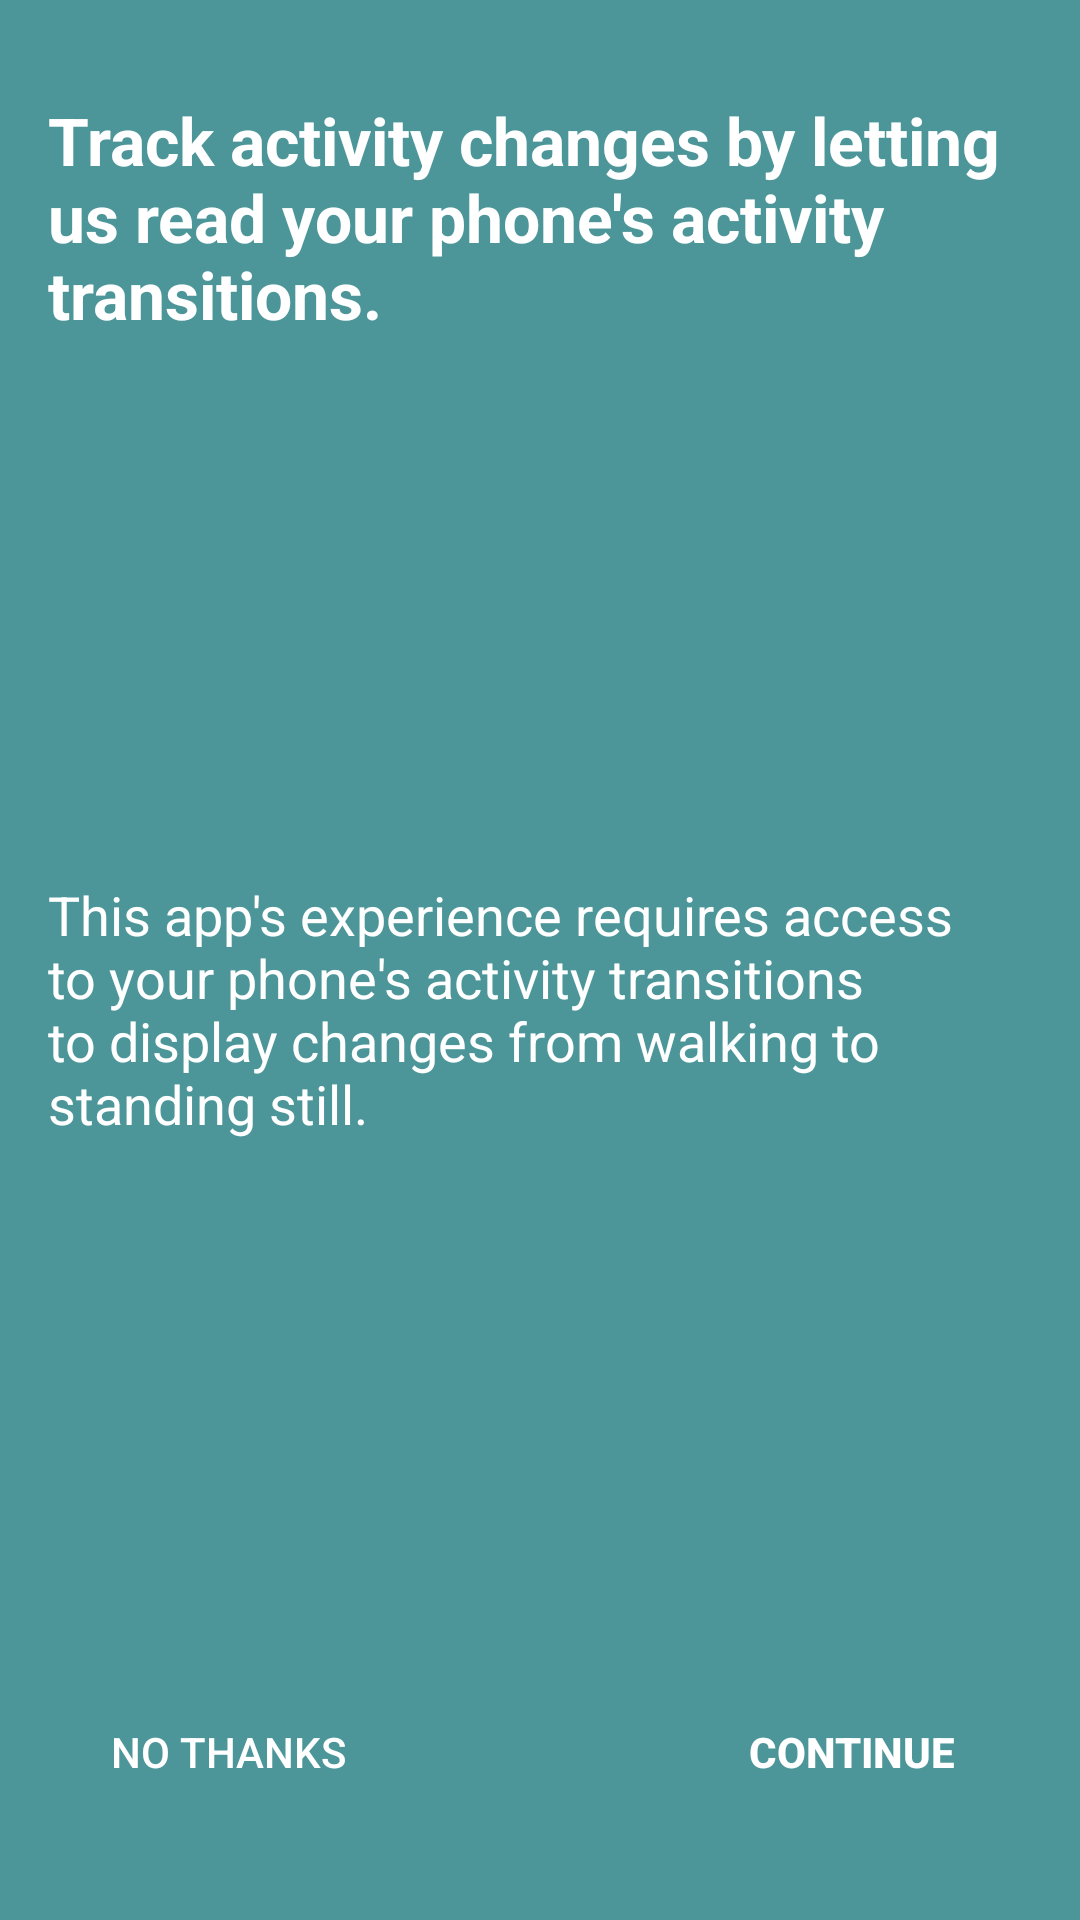

Produce the Android XML layout that renders to this screen, including the resource entries it uses.
<!-- AndroidManifest.xml: application theme Theme.ActivityTransitionTrial -->
<!-- res/layout/activity_permission_rational.xml -->
<?xml version="1.0" encoding="utf-8"?>
<androidx.constraintlayout.widget.ConstraintLayout xmlns:android="http://schemas.android.com/apk/res/android"
    xmlns:app="http://schemas.android.com/apk/res-auto"
    xmlns:tools="http://schemas.android.com/tools"
    android:id="@+id/relativeLayout"
    android:layout_width="match_parent"
    android:layout_height="match_parent"
    android:background="#4c9699"
    android:paddingLeft="@dimen/activity_horizontal_margin"
    android:paddingTop="@dimen/activity_vertical_margin"
    android:paddingRight="@dimen/activity_horizontal_margin"
    android:paddingBottom="@dimen/activity_vertical_margin"
    tools:context=".PermissionRationaleActivity">

    <Button
        android:id="@+id/deny_permission_request"
        android:layout_width="wrap_content"
        android:layout_height="wrap_content"
        android:layout_marginStart="16dp"
        android:layout_marginBottom="16dp"
        android:background="@android:color/transparent"
        android:onClick="onClickDenyPermissionRequest"
        android:stateListAnimator="@null"
        android:text="@string/no_thanks_activity_permission_rational"
        android:textColor="#ffffff"
        app:layout_constraintBottom_toBottomOf="parent"
        app:layout_constraintLeft_toLeftOf="parent"
        app:layout_constraintStart_toStartOf="parent"
        android:layout_marginLeft="16dp" />

    <Button
        android:id="@+id/approve_permission_request"
        android:layout_width="wrap_content"
        android:layout_height="wrap_content"
        android:layout_marginEnd="16dp"
        android:layout_marginBottom="16dp"
        android:background="@android:color/transparent"
        android:onClick="onClickApprovePermissionRequest"
        android:stateListAnimator="@null"
        android:text="@string/continue_activity_permission_rational"
        android:textColor="#ffffff"
        android:textStyle="bold"
        app:layout_constraintBottom_toBottomOf="parent"
        app:layout_constraintEnd_toEndOf="parent"
        app:layout_constraintRight_toRightOf="parent"
        app:layout_constraintTop_toTopOf="@+id/deny_permission_request"
        android:layout_marginRight="16dp" />

    <TextView
        android:id="@+id/mainMessageTextView"
        android:layout_width="0dp"
        android:layout_height="wrap_content"
        android:layout_marginTop="16dp"
        android:text="@string/main_message_activity_permission_rational"
        android:textAppearance="?android:attr/textAppearanceLarge"
        android:textColor="#ffffff"
        android:textStyle="bold"
        app:layout_constraintEnd_toEndOf="parent"
        app:layout_constraintLeft_toLeftOf="parent"
        app:layout_constraintStart_toStartOf="parent"
        app:layout_constraintTop_toTopOf="parent" />

    <TextView
        android:id="@+id/detailsTextView"
        android:layout_width="0dp"
        android:layout_height="wrap_content"
        android:text="@string/details_message_activity_permission_rational"
        android:textAppearance="?android:attr/textAppearanceMedium"
        android:textColor="#ffffff"
        app:layout_constraintBottom_toTopOf="@+id/deny_permission_request"
        app:layout_constraintEnd_toEndOf="parent"
        app:layout_constraintLeft_toLeftOf="parent"
        app:layout_constraintStart_toStartOf="parent"
        app:layout_constraintTop_toBottomOf="@+id/mainMessageTextView" />
</androidx.constraintlayout.widget.ConstraintLayout>
<!-- resources referenced by this layout -->
<resources>
  <dimen name="activity_horizontal_margin">16dp</dimen>
  <dimen name="activity_vertical_margin">16dp</dimen>
  <string name="continue_activity_permission_rational">Continue</string>
  <string name="details_message_activity_permission_rational">This app\'s experience requires access to your phone\'s activity transitions to display changes from walking to standing still.</string>
  <string name="main_message_activity_permission_rational">Track activity changes by letting us read your phone\'s activity transitions.</string>
  <string name="no_thanks_activity_permission_rational">No Thanks</string>
  <style name="Theme.ActivityTransitionTrial" parent="Theme.MaterialComponents.DayNight.DarkActionBar">
          
          <item name="colorPrimary">@color/purple_500</item>
          <item name="colorPrimaryVariant">@color/purple_700</item>
          <item name="colorOnPrimary">@color/white</item>
          
          <item name="colorSecondary">@color/teal_200</item>
          <item name="colorSecondaryVariant">@color/teal_700</item>
          <item name="colorOnSecondary">@color/black</item>
          
          <item name="android:statusBarColor" tools:targetApi="l">?attr/colorPrimaryVariant</item>
          
      </style>
  <!-- not gathered from this repository: default colours our renderer supplied (Android Studio template values) -->
  <color name="purple_500">#FF6200EE</color>
  <color name="purple_700">#FF3700B3</color>
  <color name="teal_200">#FF03DAC5</color>
  <color name="teal_700">#FF018786</color>
  <color name="black">#FF000000</color>
  <color name="white">#FFFFFFFF</color>
</resources>
